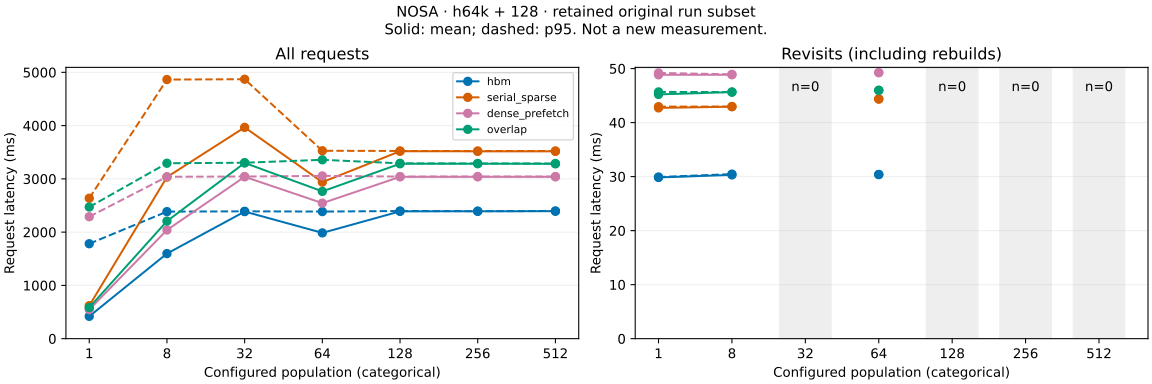

Values plotted in this chart, from the file beside it:
run_id, model, num_users, workload_sha256, scheme, hbm_budget_bytes, dram_budget_bytes, scope, unique_users, count, mean_ms, median_ms, p95_ms, p99_ms, min_ms, max_ms, history_tokens, candidate_tokens, seed, prefix_hits, prefix_misses, prefix_hit_rate, prefix_hit_tiers, evictions
gr_serving_h200_20261002_h64k_01, nosa, 1, 672f0eff4719c763957a101eb41cd18fb47e5c95…, dense_prefetch, 4294967296, 17179869184, all, 1, 6, 546.8, 48.83, 2290, 2887, 48.51, 3037, 65536, 128, 42, 5, 1, 0.8333, {"dram": 5, "miss": 1}, 0
gr_serving_h200_20261002_h64k_01, nosa, 1, 672f0eff4719c763957a101eb41cd18fb47e5c95…, dense_prefetch, 4294967296, 17179869184, first_visit, 1, 1, 3037, 3037, 3037, 3037, 3037, 3037, 65536, 128, 42, 0, 1, 0.0, {"miss": 1}, 0
gr_serving_h200_20261002_h64k_01, nosa, 1, 672f0eff4719c763957a101eb41cd18fb47e5c95…, dense_prefetch, 4294967296, 17179869184, revisit, 1, 5, 48.85, 48.8, 49.2, 49.27, 48.51, 49.28, 65536, 128, 42, 5, 0, 1.0, {"dram": 5}, 0
gr_serving_h200_20261002_h64k_01, nosa, 1, 672f0eff4719c763957a101eb41cd18fb47e5c95…, hbm, 4294967296, 17179869184, all, 1, 6, 419.3, 29.88, 1782, 2250, 29.71, 2366, 65536, 128, 42, 5, 1, 0.8333, {"hbm": 5, "miss": 1}, 0
gr_serving_h200_20261002_h64k_01, nosa, 1, 672f0eff4719c763957a101eb41cd18fb47e5c95…, hbm, 4294967296, 17179869184, first_visit, 1, 1, 2366, 2366, 2366, 2366, 2366, 2366, 65536, 128, 42, 0, 1, 0.0, {"miss": 1}, 0
gr_serving_h200_20261002_h64k_01, nosa, 1, 672f0eff4719c763957a101eb41cd18fb47e5c95…, hbm, 4294967296, 17179869184, revisit, 1, 5, 29.85, 29.87, 29.92, 29.93, 29.71, 29.93, 65536, 128, 42, 5, 0, 1.0, {"hbm": 5}, 0
gr_serving_h200_20261002_h64k_01, nosa, 1, 672f0eff4719c763957a101eb41cd18fb47e5c95…, overlap, 4294967296, 17179869184, all, 1, 6, 584.4, 45.28, 2472, 3119, 44.84, 3280, 65536, 128, 42, 5, 1, 0.8333, {"dram": 5, "miss": 1}, 0
gr_serving_h200_20261002_h64k_01, nosa, 1, 672f0eff4719c763957a101eb41cd18fb47e5c95…, overlap, 4294967296, 17179869184, first_visit, 1, 1, 3280, 3280, 3280, 3280, 3280, 3280, 65536, 128, 42, 0, 1, 0.0, {"miss": 1}, 0
gr_serving_h200_20261002_h64k_01, nosa, 1, 672f0eff4719c763957a101eb41cd18fb47e5c95…, overlap, 4294967296, 17179869184, revisit, 1, 5, 45.22, 45.08, 45.68, 45.72, 44.84, 45.73, 65536, 128, 42, 5, 0, 1.0, {"dram": 5}, 0
gr_serving_h200_20261002_h64k_01, nosa, 1, 672f0eff4719c763957a101eb41cd18fb47e5c95…, serial_sparse, 4294967296, 17179869184, all, 1, 6, 619.1, 42.74, 2636, 3328, 42.47, 3501, 65536, 128, 42, 5, 1, 0.8333, {"dram": 5, "miss": 1}, 0
gr_serving_h200_20261002_h64k_01, nosa, 1, 672f0eff4719c763957a101eb41cd18fb47e5c95…, serial_sparse, 4294967296, 17179869184, first_visit, 1, 1, 3501, 3501, 3501, 3501, 3501, 3501, 65536, 128, 42, 0, 1, 0.0, {"miss": 1}, 0
gr_serving_h200_20261002_h64k_01, nosa, 1, 672f0eff4719c763957a101eb41cd18fb47e5c95…, serial_sparse, 4294967296, 17179869184, revisit, 1, 5, 42.72, 42.73, 42.96, 43, 42.47, 43.01, 65536, 128, 42, 5, 0, 1.0, {"dram": 5}, 0
gr_serving_h200_20261002_h64k_01, nosa, 8, 075ca2086bd24dba2d3ab82601b766069bde47be…, dense_prefetch, 4294967296, 17179869184, all, 4, 6, 2040, 3031, 3040, 3040, 48.77, 3040, 65536, 128, 42, 2, 4, 0.3333, {"dram": 2, "miss": 4}, 0
gr_serving_h200_20261002_h64k_01, nosa, 8, 075ca2086bd24dba2d3ab82601b766069bde47be…, dense_prefetch, 4294967296, 17179869184, first_visit, 4, 4, 3035, 3035, 3040, 3040, 3030, 3040, 65536, 128, 42, 0, 4, 0.0, {"miss": 4}, 0
gr_serving_h200_20261002_h64k_01, nosa, 8, 075ca2086bd24dba2d3ab82601b766069bde47be…, dense_prefetch, 4294967296, 17179869184, revisit, 1, 2, 48.86, 48.86, 48.93, 48.94, 48.77, 48.94, 65536, 128, 42, 2, 0, 1.0, {"dram": 2}, 0
gr_serving_h200_20261002_h64k_01, nosa, 8, 075ca2086bd24dba2d3ab82601b766069bde47be…, hbm, 4294967296, 17179869184, all, 4, 6, 1597, 2378, 2385, 2386, 30.16, 2386, 65536, 128, 42, 2, 4, 0.3333, {"hbm": 2, "miss": 4}, 3
gr_serving_h200_20261002_h64k_01, nosa, 8, 075ca2086bd24dba2d3ab82601b766069bde47be…, hbm, 4294967296, 17179869184, first_visit, 4, 4, 2381, 2381, 2385, 2386, 2376, 2386, 65536, 128, 42, 0, 4, 0.0, {"miss": 4}, 3
gr_serving_h200_20261002_h64k_01, nosa, 8, 075ca2086bd24dba2d3ab82601b766069bde47be…, hbm, 4294967296, 17179869184, revisit, 1, 2, 30.32, 30.32, 30.46, 30.48, 30.16, 30.48, 65536, 128, 42, 2, 0, 1.0, {"hbm": 2}, 0
gr_serving_h200_20261002_h64k_01, nosa, 8, 075ca2086bd24dba2d3ab82601b766069bde47be…, overlap, 4294967296, 17179869184, all, 4, 6, 2206, 3283, 3293, 3295, 45.65, 3296, 65536, 128, 42, 2, 4, 0.3333, {"dram": 2, "miss": 4}, 0
gr_serving_h200_20261002_h64k_01, nosa, 8, 075ca2086bd24dba2d3ab82601b766069bde47be…, overlap, 4294967296, 17179869184, first_visit, 4, 4, 3287, 3286, 3294, 3296, 3280, 3296, 65536, 128, 42, 0, 4, 0.0, {"miss": 4}, 0
gr_serving_h200_20261002_h64k_01, nosa, 8, 075ca2086bd24dba2d3ab82601b766069bde47be…, overlap, 4294967296, 17179869184, revisit, 1, 2, 45.65, 45.65, 45.65, 45.65, 45.65, 45.65, 65536, 128, 42, 2, 0, 1.0, {"dram": 2}, 0
gr_serving_h200_20261002_h64k_01, nosa, 8, 075ca2086bd24dba2d3ab82601b766069bde47be…, serial_sparse, 4294967296, 17179869184, all, 4, 6, 3034, 4194, 4864, 4864, 42.91, 4864, 65536, 128, 42, 2, 4, 0.3333, {"dram": 2, "miss": 4}, 0
gr_serving_h200_20261002_h64k_01, nosa, 8, 075ca2086bd24dba2d3ab82601b766069bde47be…, serial_sparse, 4294967296, 17179869184, first_visit, 4, 4, 4529, 4857, 4864, 4864, 3537, 4864, 65536, 128, 42, 0, 4, 0.0, {"miss": 4}, 0
gr_serving_h200_20261002_h64k_01, nosa, 8, 075ca2086bd24dba2d3ab82601b766069bde47be…, serial_sparse, 4294967296, 17179869184, revisit, 1, 2, 42.94, 42.94, 42.97, 42.98, 42.91, 42.98, 65536, 128, 42, 2, 0, 1.0, {"dram": 2}, 0
gr_serving_h200_20261002_h64k_01, nosa, 32, ccbdf7d9cda9e6dcf252489c4079c2a76178d0fc…, dense_prefetch, 4294967296, 17179869184, all, 6, 6, 3039, 3038, 3044, 3045, 3034, 3045, 65536, 128, 42, 0, 6, 0.0, {"miss": 6}, 0
gr_serving_h200_20261002_h64k_01, nosa, 32, ccbdf7d9cda9e6dcf252489c4079c2a76178d0fc…, dense_prefetch, 4294967296, 17179869184, first_visit, 6, 6, 3039, 3038, 3044, 3045, 3034, 3045, 65536, 128, 42, 0, 6, 0.0, {"miss": 6}, 0
gr_serving_h200_20261002_h64k_01, nosa, 32, ccbdf7d9cda9e6dcf252489c4079c2a76178d0fc…, dense_prefetch, 4294967296, 17179869184, revisit, 0, 0, , , , , , , 65536, 128, 42, 0, 0, , {}, 0
gr_serving_h200_20261002_h64k_01, nosa, 32, ccbdf7d9cda9e6dcf252489c4079c2a76178d0fc…, hbm, 4294967296, 17179869184, all, 6, 6, 2386, 2387, 2391, 2391, 2380, 2391, 65536, 128, 42, 0, 6, 0.0, {"miss": 6}, 5
gr_serving_h200_20261002_h64k_01, nosa, 32, ccbdf7d9cda9e6dcf252489c4079c2a76178d0fc…, hbm, 4294967296, 17179869184, first_visit, 6, 6, 2386, 2387, 2391, 2391, 2380, 2391, 65536, 128, 42, 0, 6, 0.0, {"miss": 6}, 5
gr_serving_h200_20261002_h64k_01, nosa, 32, ccbdf7d9cda9e6dcf252489c4079c2a76178d0fc…, hbm, 4294967296, 17179869184, revisit, 0, 0, , , , , , , 65536, 128, 42, 0, 0, , {}, 0
gr_serving_h200_20261002_h64k_01, nosa, 32, ccbdf7d9cda9e6dcf252489c4079c2a76178d0fc…, overlap, 4294967296, 17179869184, all, 6, 6, 3299, 3300, 3303, 3304, 3294, 3304, 65536, 128, 42, 0, 6, 0.0, {"miss": 6}, 0
gr_serving_h200_20261002_h64k_01, nosa, 32, ccbdf7d9cda9e6dcf252489c4079c2a76178d0fc…, overlap, 4294967296, 17179869184, first_visit, 6, 6, 3299, 3300, 3303, 3304, 3294, 3304, 65536, 128, 42, 0, 6, 0.0, {"miss": 6}, 0
gr_serving_h200_20261002_h64k_01, nosa, 32, ccbdf7d9cda9e6dcf252489c4079c2a76178d0fc…, overlap, 4294967296, 17179869184, revisit, 0, 0, , , , , , , 65536, 128, 42, 0, 0, , {}, 0
gr_serving_h200_20261002_h64k_01, nosa, 32, ccbdf7d9cda9e6dcf252489c4079c2a76178d0fc…, serial_sparse, 4294967296, 17179869184, all, 6, 6, 3967, 3519, 4871, 4873, 3512, 4874, 65536, 128, 42, 0, 6, 0.0, {"miss": 6}, 0
gr_serving_h200_20261002_h64k_01, nosa, 32, ccbdf7d9cda9e6dcf252489c4079c2a76178d0fc…, serial_sparse, 4294967296, 17179869184, first_visit, 6, 6, 3967, 3519, 4871, 4873, 3512, 4874, 65536, 128, 42, 0, 6, 0.0, {"miss": 6}, 0
gr_serving_h200_20261002_h64k_01, nosa, 32, ccbdf7d9cda9e6dcf252489c4079c2a76178d0fc…, serial_sparse, 4294967296, 17179869184, revisit, 0, 0, , , , , , , 65536, 128, 42, 0, 0, , {}, 0
gr_serving_h200_20261002_h64k_01, nosa, 64, db16e351b2b4c437956a8bf0e1e0fa93650ba3ef…, dense_prefetch, 4294967296, 17179869184, all, 5, 6, 2545, 3038, 3056, 3058, 49.25, 3059, 65536, 128, 42, 1, 5, 0.1667, {"dram": 1, "miss": 5}, 0
gr_serving_h200_20261002_h64k_01, nosa, 64, db16e351b2b4c437956a8bf0e1e0fa93650ba3ef…, dense_prefetch, 4294967296, 17179869184, first_visit, 5, 5, 3044, 3038, 3056, 3058, 3036, 3059, 65536, 128, 42, 0, 5, 0.0, {"miss": 5}, 0
gr_serving_h200_20261002_h64k_01, nosa, 64, db16e351b2b4c437956a8bf0e1e0fa93650ba3ef…, dense_prefetch, 4294967296, 17179869184, revisit, 1, 1, 49.25, 49.25, 49.25, 49.25, 49.25, 49.25, 65536, 128, 42, 1, 0, 1.0, {"dram": 1}, 0
gr_serving_h200_20261002_h64k_01, nosa, 64, db16e351b2b4c437956a8bf0e1e0fa93650ba3ef…, hbm, 4294967296, 17179869184, all, 5, 6, 1986, 2373, 2386, 2386, 30.39, 2387, 65536, 128, 42, 1, 5, 0.1667, {"hbm": 1, "miss": 5}, 4
gr_serving_h200_20261002_h64k_01, nosa, 64, db16e351b2b4c437956a8bf0e1e0fa93650ba3ef…, hbm, 4294967296, 17179869184, first_visit, 5, 5, 2377, 2375, 2386, 2386, 2369, 2387, 65536, 128, 42, 0, 5, 0.0, {"miss": 5}, 4
gr_serving_h200_20261002_h64k_01, nosa, 64, db16e351b2b4c437956a8bf0e1e0fa93650ba3ef…, hbm, 4294967296, 17179869184, revisit, 1, 1, 30.39, 30.39, 30.39, 30.39, 30.39, 30.39, 65536, 128, 42, 1, 0, 1.0, {"hbm": 1}, 0
gr_serving_h200_20261002_h64k_01, nosa, 64, db16e351b2b4c437956a8bf0e1e0fa93650ba3ef…, overlap, 4294967296, 17179869184, all, 5, 6, 2765, 3297, 3358, 3373, 45.98, 3376, 65536, 128, 42, 1, 5, 0.1667, {"dram": 1, "miss": 5}, 0
gr_serving_h200_20261002_h64k_01, nosa, 64, db16e351b2b4c437956a8bf0e1e0fa93650ba3ef…, overlap, 4294967296, 17179869184, first_visit, 5, 5, 3309, 3302, 3362, 3373, 3274, 3376, 65536, 128, 42, 0, 5, 0.0, {"miss": 5}, 0
gr_serving_h200_20261002_h64k_01, nosa, 64, db16e351b2b4c437956a8bf0e1e0fa93650ba3ef…, overlap, 4294967296, 17179869184, revisit, 1, 1, 45.98, 45.98, 45.98, 45.98, 45.98, 45.98, 65536, 128, 42, 1, 0, 1.0, {"dram": 1}, 0
gr_serving_h200_20261002_h64k_01, nosa, 64, db16e351b2b4c437956a8bf0e1e0fa93650ba3ef…, serial_sparse, 4294967296, 17179869184, all, 5, 6, 2939, 3517, 3528, 3530, 44.37, 3530, 65536, 128, 42, 1, 5, 0.1667, {"dram": 1, "miss": 5}, 0
gr_serving_h200_20261002_h64k_01, nosa, 64, db16e351b2b4c437956a8bf0e1e0fa93650ba3ef…, serial_sparse, 4294967296, 17179869184, first_visit, 5, 5, 3518, 3517, 3528, 3530, 3505, 3530, 65536, 128, 42, 0, 5, 0.0, {"miss": 5}, 0
gr_serving_h200_20261002_h64k_01, nosa, 64, db16e351b2b4c437956a8bf0e1e0fa93650ba3ef…, serial_sparse, 4294967296, 17179869184, revisit, 1, 1, 44.37, 44.37, 44.37, 44.37, 44.37, 44.37, 65536, 128, 42, 1, 0, 1.0, {"dram": 1}, 0
gr_serving_h200_20261002_h64k_01, nosa, 128, 86ebd1c5133f3a331f449c49bb437db6e34d42a6…, dense_prefetch, 4294967296, 17179869184, all, 6, 6, 3038, 3038, 3043, 3044, 3035, 3045, 65536, 128, 42, 0, 6, 0.0, {"miss": 6}, 0
gr_serving_h200_20261002_h64k_01, nosa, 128, 86ebd1c5133f3a331f449c49bb437db6e34d42a6…, dense_prefetch, 4294967296, 17179869184, first_visit, 6, 6, 3038, 3038, 3043, 3044, 3035, 3045, 65536, 128, 42, 0, 6, 0.0, {"miss": 6}, 0
gr_serving_h200_20261002_h64k_01, nosa, 128, 86ebd1c5133f3a331f449c49bb437db6e34d42a6…, dense_prefetch, 4294967296, 17179869184, revisit, 0, 0, , , , , , , 65536, 128, 42, 0, 0, , {}, 0
gr_serving_h200_20261002_h64k_01, nosa, 128, 86ebd1c5133f3a331f449c49bb437db6e34d42a6…, hbm, 4294967296, 17179869184, all, 6, 6, 2391, 2390, 2396, 2397, 2386, 2397, 65536, 128, 42, 0, 6, 0.0, {"miss": 6}, 5
gr_serving_h200_20261002_h64k_01, nosa, 128, 86ebd1c5133f3a331f449c49bb437db6e34d42a6…, hbm, 4294967296, 17179869184, first_visit, 6, 6, 2391, 2390, 2396, 2397, 2386, 2397, 65536, 128, 42, 0, 6, 0.0, {"miss": 6}, 5
gr_serving_h200_20261002_h64k_01, nosa, 128, 86ebd1c5133f3a331f449c49bb437db6e34d42a6…, hbm, 4294967296, 17179869184, revisit, 0, 0, , , , , , , 65536, 128, 42, 0, 0, , {}, 0
gr_serving_h200_20261002_h64k_01, nosa, 128, 86ebd1c5133f3a331f449c49bb437db6e34d42a6…, overlap, 4294967296, 17179869184, all, 6, 6, 3284, 3283, 3292, 3293, 3275, 3293, 65536, 128, 42, 0, 6, 0.0, {"miss": 6}, 0
gr_serving_h200_20261002_h64k_01, nosa, 128, 86ebd1c5133f3a331f449c49bb437db6e34d42a6…, overlap, 4294967296, 17179869184, first_visit, 6, 6, 3284, 3283, 3292, 3293, 3275, 3293, 65536, 128, 42, 0, 6, 0.0, {"miss": 6}, 0
gr_serving_h200_20261002_h64k_01, nosa, 128, 86ebd1c5133f3a331f449c49bb437db6e34d42a6…, overlap, 4294967296, 17179869184, revisit, 0, 0, , , , , , , 65536, 128, 42, 0, 0, , {}, 0
gr_serving_h200_20261002_h64k_01, nosa, 128, 86ebd1c5133f3a331f449c49bb437db6e34d42a6…, serial_sparse, 4294967296, 17179869184, all, 6, 6, 3519, 3519, 3524, 3525, 3514, 3525, 65536, 128, 42, 0, 6, 0.0, {"miss": 6}, 0
gr_serving_h200_20261002_h64k_01, nosa, 128, 86ebd1c5133f3a331f449c49bb437db6e34d42a6…, serial_sparse, 4294967296, 17179869184, first_visit, 6, 6, 3519, 3519, 3524, 3525, 3514, 3525, 65536, 128, 42, 0, 6, 0.0, {"miss": 6}, 0
gr_serving_h200_20261002_h64k_01, nosa, 128, 86ebd1c5133f3a331f449c49bb437db6e34d42a6…, serial_sparse, 4294967296, 17179869184, revisit, 0, 0, , , , , , , 65536, 128, 42, 0, 0, , {}, 0
... 24 more rows
